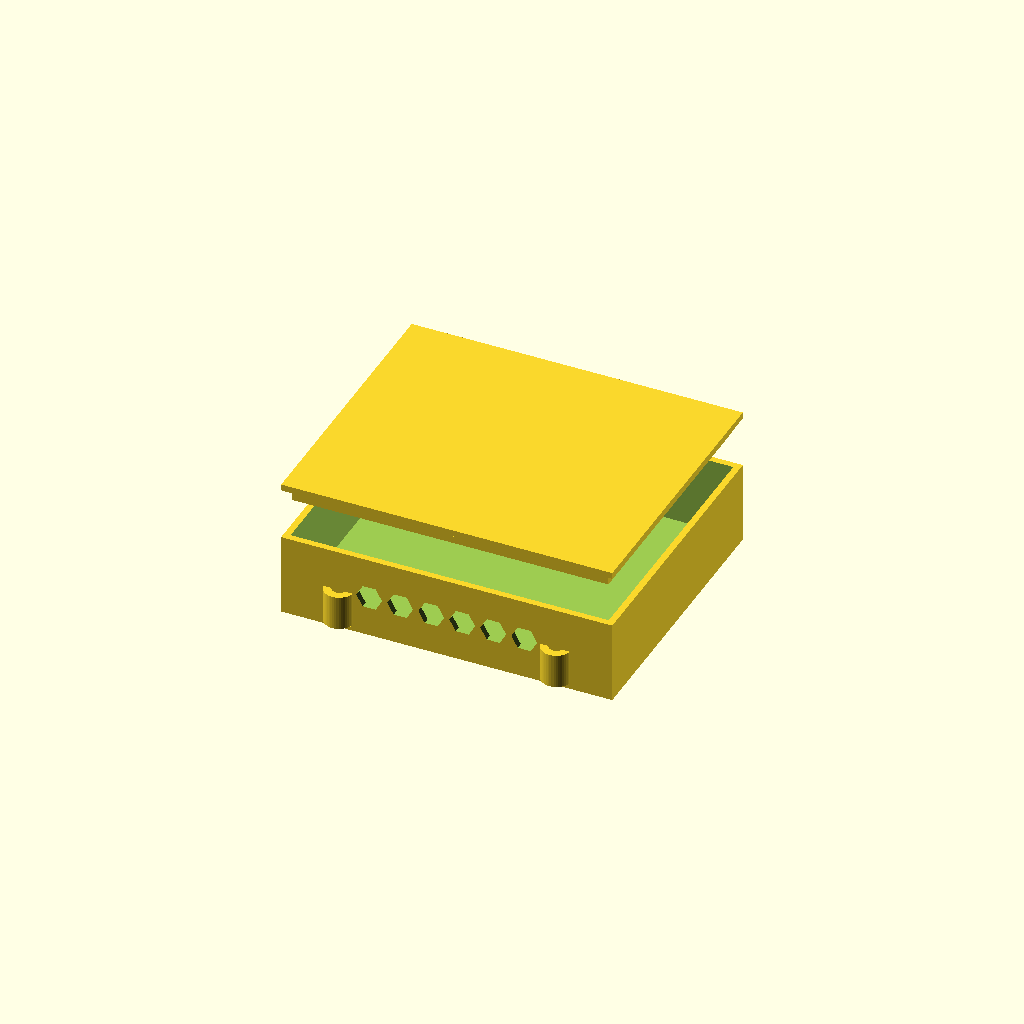
Cell 1: rendered with the file's own defaults.
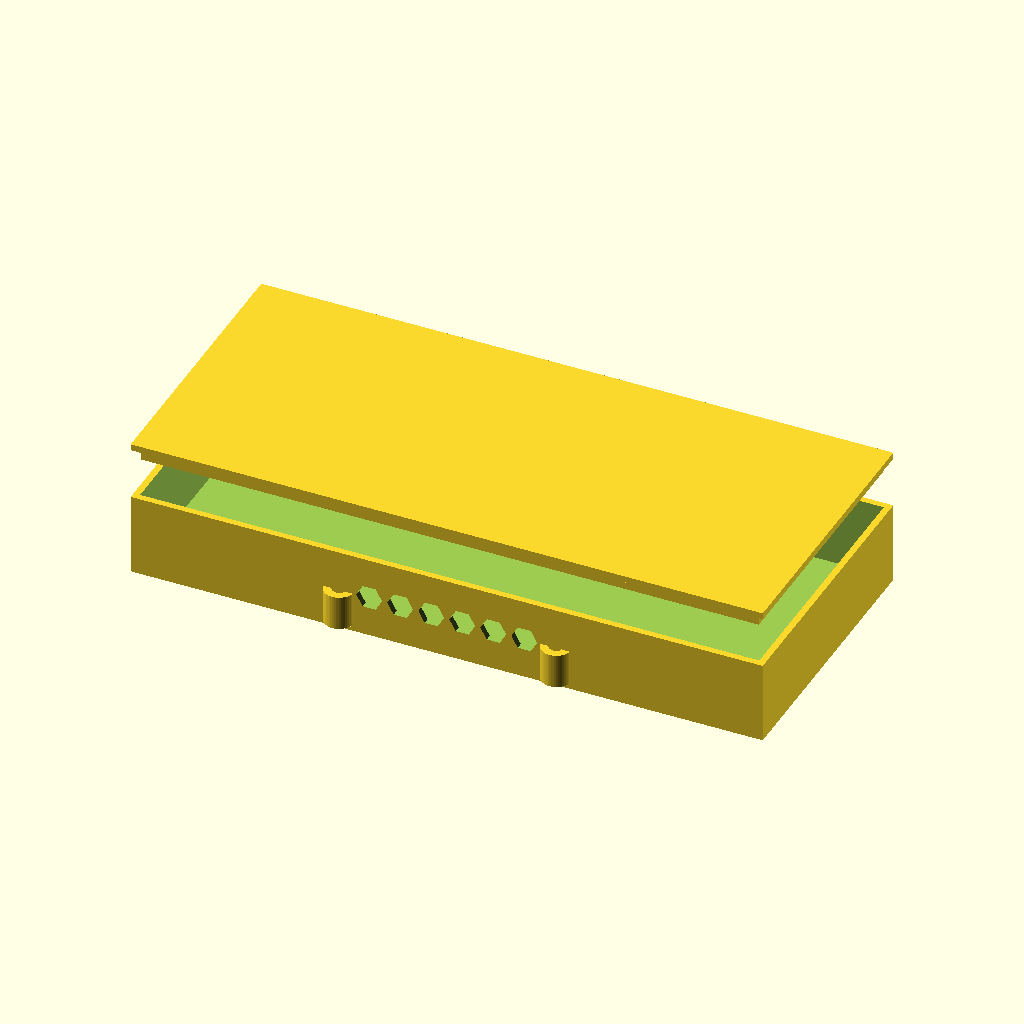
Cell 2 — BOARD_L set to 139.7, the other parameters unchanged.
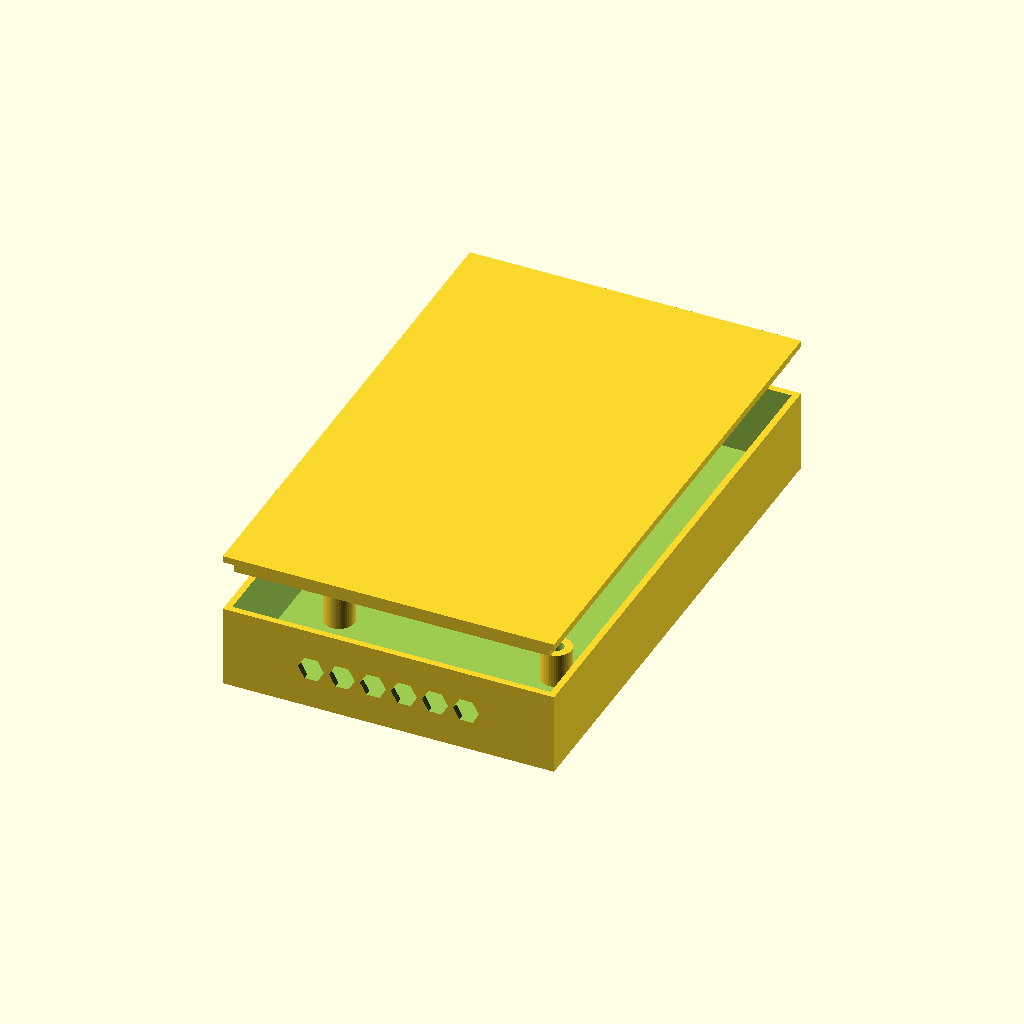
Cell 3: the same model with BOARD_W = 116.
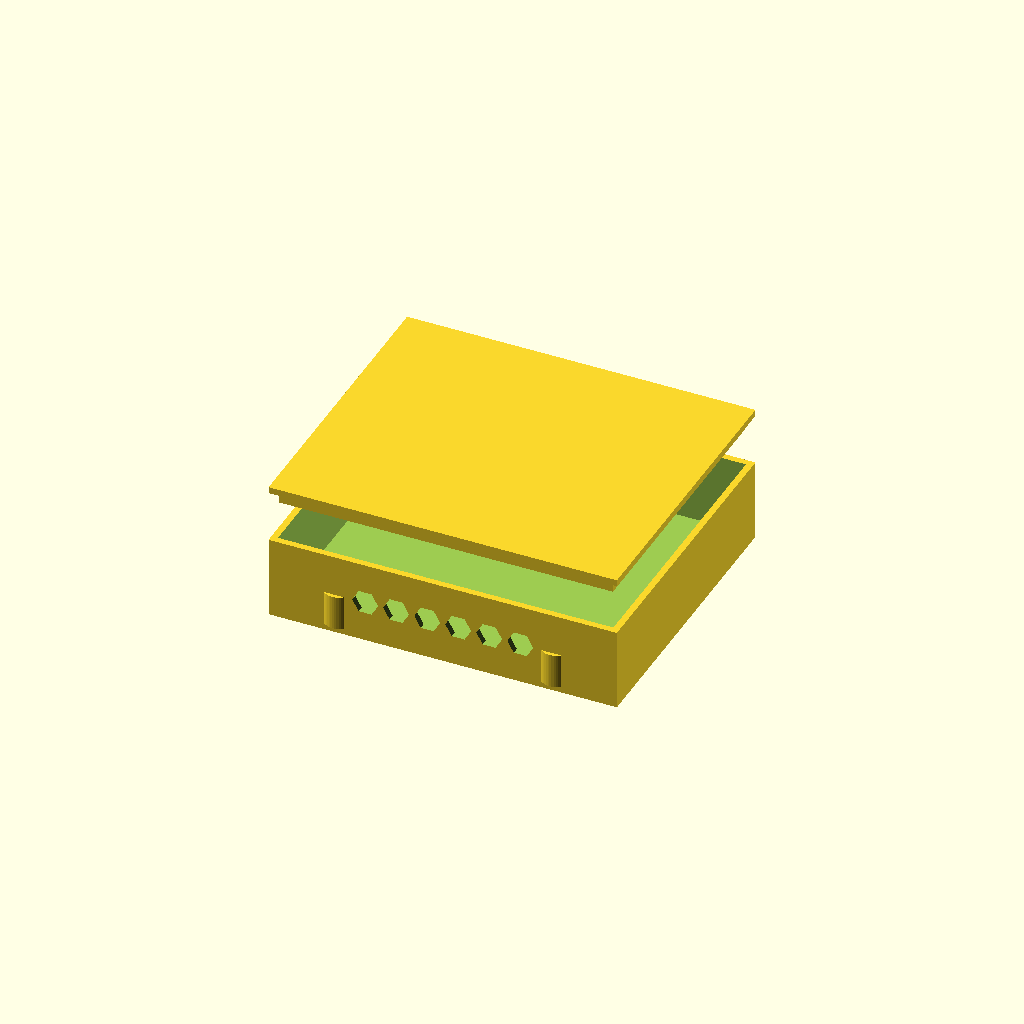
Cell 4 — CLR set to 4, the other parameters unchanged.
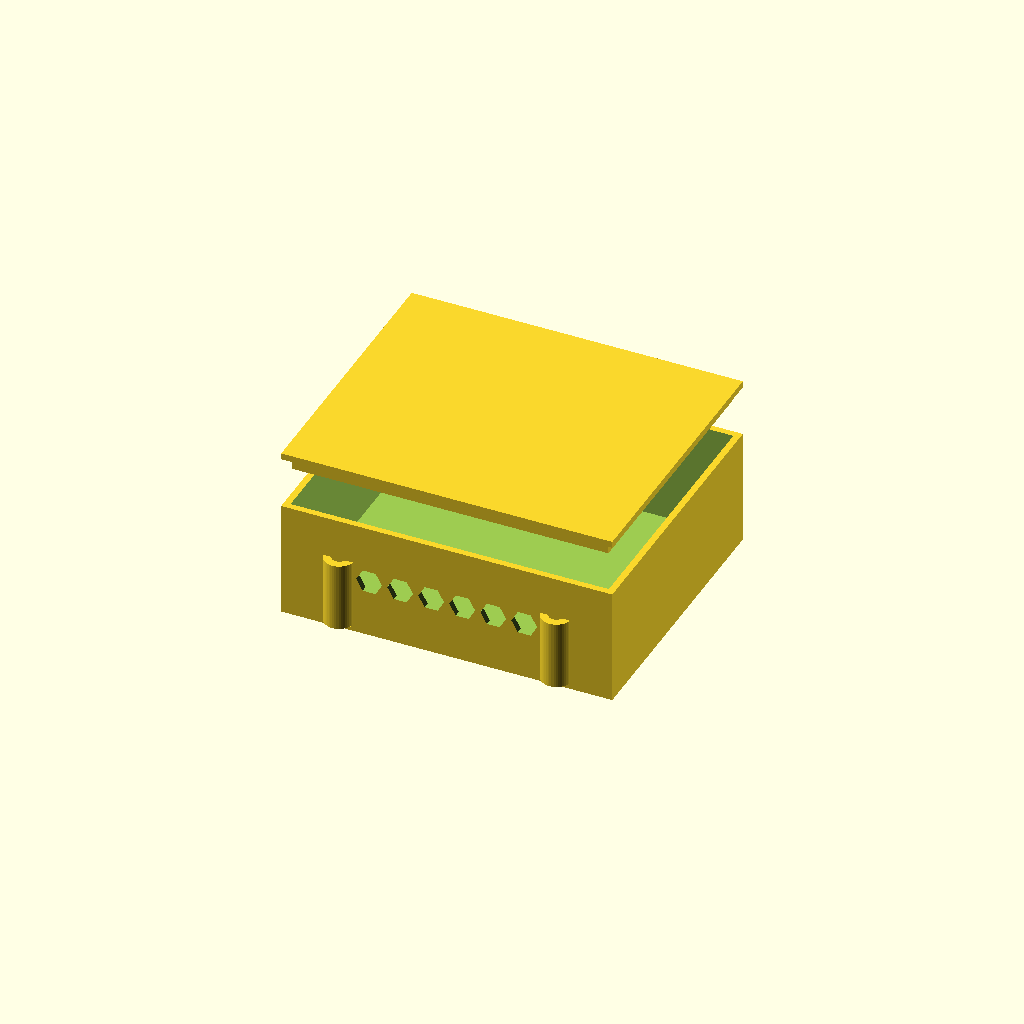
Cell 5: STAND_H = 16 (everything else at default).
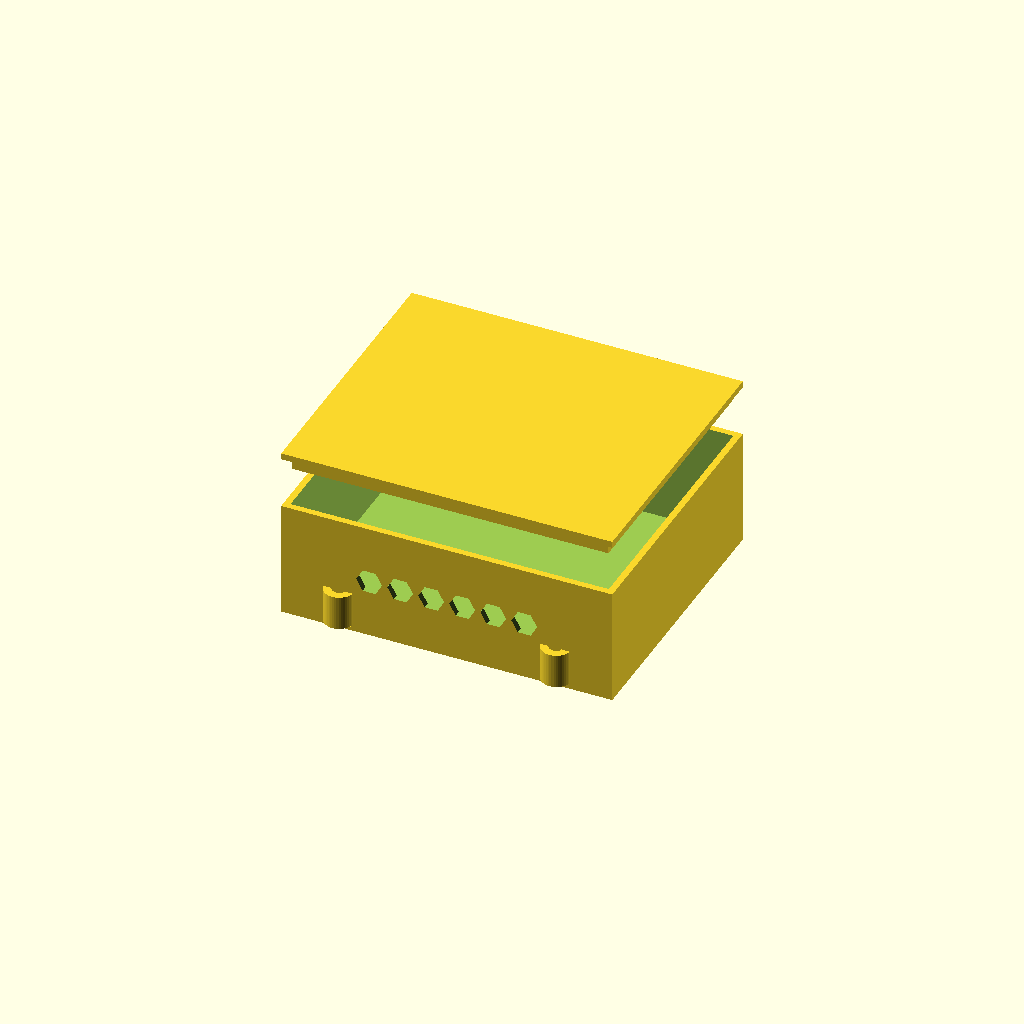
Cell 6: the same model with TOP_CLR = 16.
All cells are drawn from one camera (rotation 55°, 0°, 25°, orthographic, colour scheme Cornfield), so only the parameter changes between them.
Source of the model, airframe/openscad/fuselage/cargo/cargo_vera_faraday.scad:
// ============================================================
// cargo_vera_faraday.scad  --  Rev S1 (2026-07-12)
//
// Faraday (EMI) enclosure for the CARGO-bay Vera vision/ToF/laser PCB.
// Standalone printed part (CF-PETG shell + conductive shielding: copper-tape or
// nickel-paint liner, or a 0.5 mm Al can dropped in), enclosing the trapezoidal
// Vera carrier on 4 M2.5 corner standoffs.  The camera/ToF/laser connect by JST
// jumpers (cargo variant), so the harness exits through an EMI cable slot; there
// is no sensor aperture in this enclosure (the nadir camera bezel is separate).
//
// Mates to the cargo belly on the 4 Vera bosses (cargo_sect_shell24.scad
// vera_board_bosses, VERA_HOLES) -- the tray corner bosses align to the same
// pattern.  Shield tied to PGND via a corner solder tab (SHIELD_TAB).
//
// EMI cooling: waveguide-below-cutoff honeycomb vents (6 mm cells; lambda/2 cutoff
// > 25 GHz) on two opposing side walls, matching the DUCT_CELL_D convention of the
// cape Faraday trays.  Lid is a shallow-lip EMI cover (finger-stock or gasket land).
//
// Dimensions: imperial-primary, mm in parentheses.
//   Board envelope: 2.75 x 2.28 in (69.85 x 58.0 mm), trapezoid; tray sized to bbox.
//   Wall: 0.059 in (1.5 mm).  Standoff: 0.315 in (8.0 mm).
//
// VERIFY in FreeCAD/slicer: tray fit inside the cargo bay vs door_bay_cut, GPS,
// ribs (per CLAUDE.md complex-geometry placement rule).  Run a watertight mesh
// check after any change.
//
// Author: Steve Griffing, PE(CSE), CISSP-ISSEP, CPP
//        (geometry authored by Claude Opus 4.8)
// License: CERN-OHL-W-2.0 — see LICENSES/CERN-OHL-W 2.0 (SPDX-License-Identifier: CERN-OHL-W-2.0)
// ============================================================

$fn = 48;

// ---- Board envelope + clearances -------------------------------------------
BOARD_L   = 69.85;   // mm -- board long axis (fore-aft)
BOARD_W   = 58.0;    // mm -- board max width (aft/wide end)
CLR       =  2.0;    // mm -- board-to-wall clearance
STAND_H   =  8.0;    // mm -- standoff height (bottom-side component clearance)
TOP_CLR   =  8.0;    // mm -- above-board clearance (5 mm SoM stack + connectors)
BOARD_T   =  1.6;    // mm -- PCB thickness
WALL      =  1.5;    // mm -- tray wall

INT_L = BOARD_L + 2 * CLR;                 // internal length (~73.85)
INT_W = BOARD_W + 2 * CLR;                 // internal width  (~62.0)
INT_D = STAND_H + BOARD_T + TOP_CLR;       // internal depth  (~17.6)
EXT_L = INT_L + 2 * WALL;
EXT_W = INT_W + 2 * WALL;
EXT_D = INT_D + WALL;                      // closed floor, open top (lid separate)

// ---- Standoffs (M2.5) at the Vera corner-hole pattern ----------------------
// Board-local corner holes relative to board centre (mm): (+/-31.9, ...).
// Tray-local: board long -> Y, board width -> X.  [X, Y] offsets from tray centre.
STAND_OD   = 7.0;    // mm -- standoff OD (>= 2-wall around M2.5 insert)
STAND_BORE = 3.4;    // mm -- M2.5 heat-set insert bore
VERA_STAND = [ [-10.3,  31.9], [10.3,  31.9], [25.2, -31.9], [-25.2, -31.9] ];

// ---- EMI vents (waveguide below cutoff) ------------------------------------
VENT_CELL  = 6.0;    // mm -- honeycomb cell (lambda/2 cutoff > 25 GHz)
VENT_WALL  = 1.2;    // mm -- cell wall
VENT_ROWS  = 3;      // cells stacked vertically
VENT_COLS  = 6;      // cells along the wall

// ---- Lid EMI lip + cable slot ----------------------------------------------
LIP_H      = 3.0;    // mm -- lid lip that nests inside the tray for EMI seal
CABLE_W    = 12.0;   // mm -- harness exit slot width (JST-GH ribbon)
CABLE_H    =  5.0;   // mm -- harness exit slot height

// ----------------------------------------------------------------------------
module standoff(p) {
    translate([p[0], p[1], WALL])
    difference() {
        cylinder(h = STAND_H, d = STAND_OD);
        cylinder(h = STAND_H + 0.1, d = STAND_BORE);
    }
}

// Honeycomb vent cutter: a grid of hex cells across a wall panel.
module vent_panel() {
    dx = VENT_CELL + VENT_WALL;
    for (r = [0 : VENT_ROWS - 1])
    for (c = [0 : VENT_COLS - 1])
        translate([c * dx - (VENT_COLS - 1) * dx / 2,
                   r * dx - (VENT_ROWS - 1) * dx / 2,
                   0])
        rotate([90, 0, 0])
        cylinder(h = WALL * 4, d = VENT_CELL, center = true, $fn = 6);
}

// ----------------------------------------------------------------------------
// Module: vera_faraday_tray
//   Open-top tray: floor + 4 walls + 4 standoffs, with waveguide vents on the
//   two long side walls and a harness exit slot on one short wall.
// ----------------------------------------------------------------------------
module vera_faraday_tray() {
    difference() {
        union() {
            // 5-walled shell (closed floor, open top)
            difference() {
                translate([-EXT_L / 2, -EXT_W / 2, 0])
                    cube([EXT_L, EXT_W, EXT_D]);
                translate([-INT_L / 2, -INT_W / 2, WALL])
                    cube([INT_L, INT_W, INT_D + 1]);
            }
            for (p = VERA_STAND) standoff(p);
        }
        // waveguide vents on both long walls (at mid-height)
        translate([0, -EXT_W / 2, EXT_D / 2]) vent_panel();
        translate([0,  EXT_W / 2, EXT_D / 2]) vent_panel();
        // harness exit slot on the +Y short wall (aft), for the JST jumpers
        translate([-CABLE_W / 2, EXT_W / 2 - WALL - 0.1, EXT_D - CABLE_H])
            cube([CABLE_W, WALL + 0.2, CABLE_H + 1]);
    }
}

// ----------------------------------------------------------------------------
// Module: vera_faraday_lid
//   EMI cover with a nesting lip that seats inside the tray walls.
// ----------------------------------------------------------------------------
module vera_faraday_lid() {
    union() {
        translate([-EXT_L / 2, -EXT_W / 2, 0])
            cube([EXT_L, EXT_W, WALL]);
        // inner lip
        translate([-INT_L / 2 + 0.2, -INT_W / 2 + 0.2, -LIP_H])
        difference() {
            cube([INT_L - 0.4, INT_W - 0.4, LIP_H + 0.01]);
            translate([WALL, WALL, -0.1])
                cube([INT_L - 0.4 - 2 * WALL, INT_W - 0.4 - 2 * WALL, LIP_H + 0.2]);
        }
    }
}

// ---- Render: tray, and the lid offset for viewing --------------------------
vera_faraday_tray();
translate([0, 0, EXT_D + 12]) vera_faraday_lid();

// echo key dimensions for console verification
echo(str("Vera Faraday tray external: ", EXT_L, " x ", EXT_W, " x ", EXT_D, " mm"));
echo(str("internal: ", INT_L, " x ", INT_W, " x ", INT_D, " mm; standoffs ", STAND_H, " mm"));
Parameter table extracted from the source (name, type, default, range or options):
BOARD_L: number, default 69.85
BOARD_W: number, default 58
CLR: number, default 2
STAND_H: number, default 8
TOP_CLR: number, default 8
BOARD_T: number, default 1.6
WALL: number, default 1.5
STAND_OD: number, default 7
STAND_BORE: number, default 3.4
VENT_CELL: number, default 6
VENT_WALL: number, default 1.2
VENT_ROWS: number, default 3
VENT_COLS: number, default 6
LIP_H: number, default 3
CABLE_W: number, default 12
CABLE_H: number, default 5
